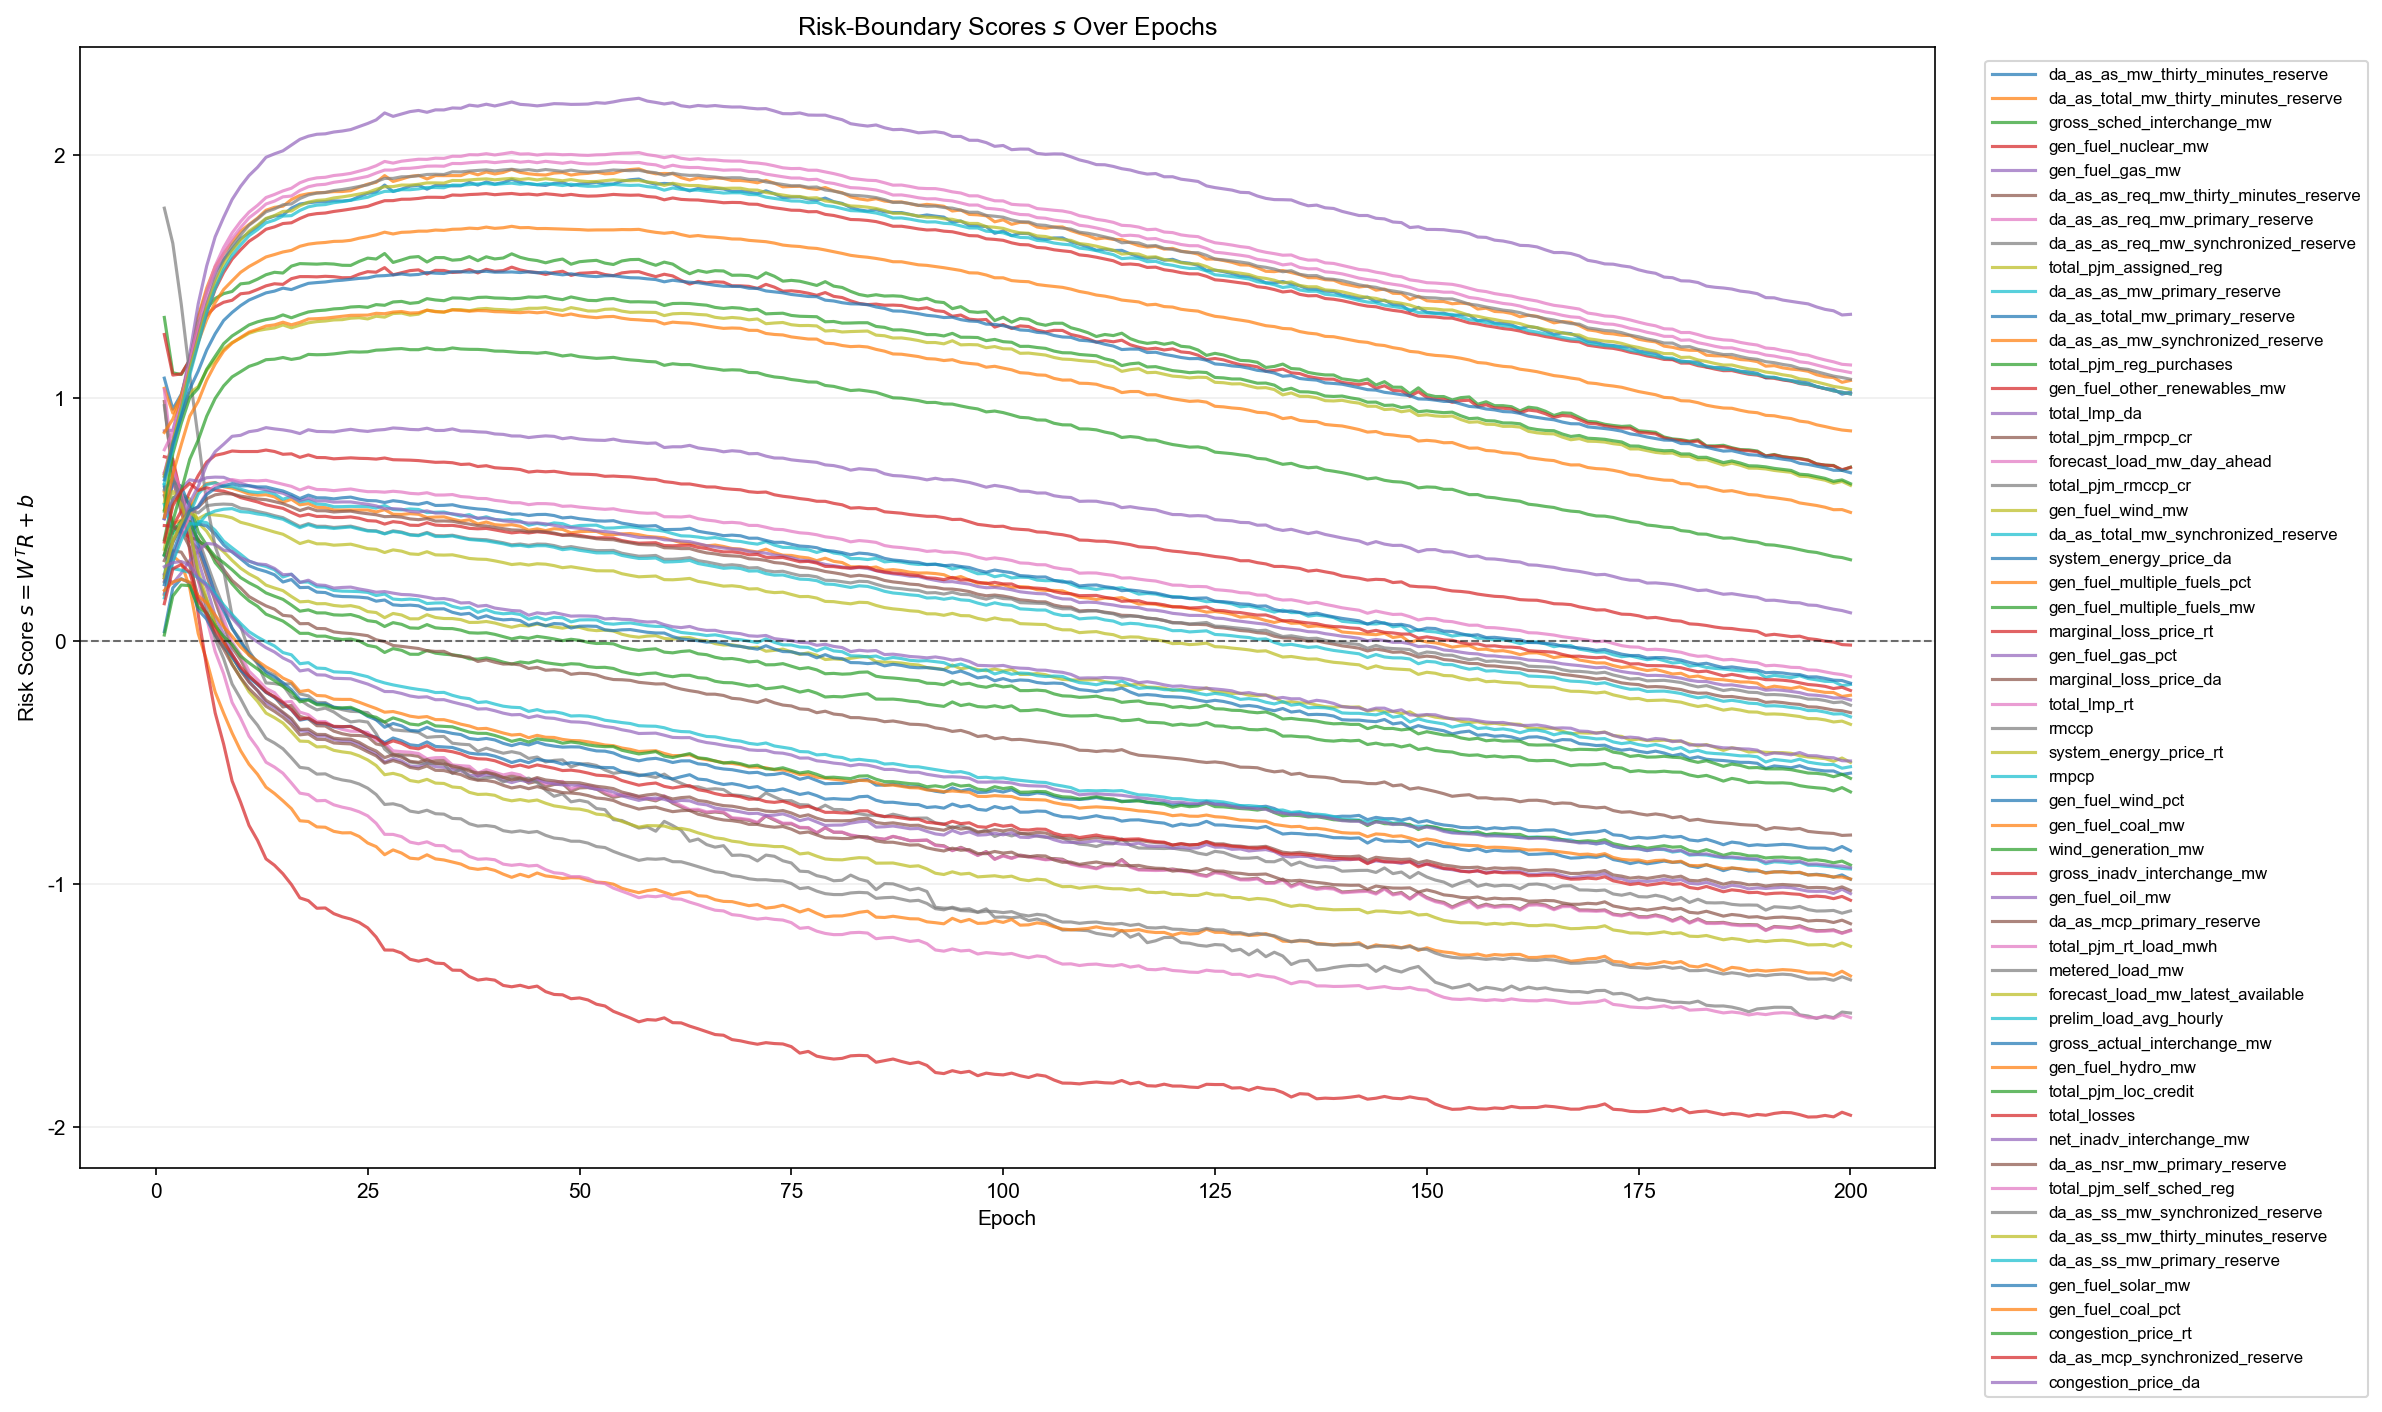

Values plotted in this chart, from the file beside it:
epoch, feature_index, feature, gate_logit
1, 1, da_as_as_mw_thirty_minutes_reserve, 1.083
1, 2, da_as_total_mw_thirty_minutes_reserve, 1.042
1, 3, gross_sched_interchange_mw, 1.333
1, 4, gen_fuel_nuclear_mw, 1.263
1, 5, gen_fuel_gas_mw, 0.8661
1, 6, da_as_as_req_mw_thirty_minutes_reserve, 0.9871
1, 7, da_as_as_req_mw_primary_reserve, 1.036
1, 8, da_as_as_req_mw_synchronized_reserve, 0.9699
1, 9, total_pjm_assigned_reg, 0.3787
1, 10, da_as_as_mw_primary_reserve, 0.6443
1, 11, da_as_total_mw_primary_reserve, 0.6357
1, 12, da_as_as_mw_synchronized_reserve, 0.6136
1, 13, total_pjm_reg_purchases, 0.4173
1, 14, gen_fuel_other_renewables_mw, 0.4764
1, 15, total_lmp_da, 0.5053
1, 16, total_pjm_rmpcp_cr, 0.5995
1, 17, forecast_load_mw_day_ahead, 0.7885
1, 18, total_pjm_rmccp_cr, 1.783
1, 19, gen_fuel_wind_mw, 0.5704
1, 20, da_as_total_mw_synchronized_reserve, 0.5629
1, 21, system_energy_price_da, 0.5064
1, 22, gen_fuel_multiple_fuels_pct, 0.1924
1, 23, gen_fuel_multiple_fuels_mw, 0.2715
1, 24, marginal_loss_price_rt, 0.7598
1, 25, gen_fuel_gas_pct, 0.2761
1, 26, marginal_loss_price_da, 0.357
1, 27, total_lmp_rt, 0.6938
1, 28, rmccp, 0.6233
1, 29, system_energy_price_rt, 0.541
1, 30, rmpcp, 0.3536
1, 31, gen_fuel_wind_pct, 0.03972
1, 32, gen_fuel_coal_mw, 0.8595
1, 33, wind_generation_mw, 0.5355
1, 34, gross_inadv_interchange_mw, 0.689
1, 35, gen_fuel_oil_mw, 0.5037
1, 36, da_as_mcp_primary_reserve, 0.2606
1, 37, total_pjm_rt_load_mwh, 0.6913
1, 38, metered_load_mw, 0.6801
1, 39, forecast_load_mw_latest_available, 0.6787
1, 40, prelim_load_avg_hourly, 0.6493
1, 41, gross_actual_interchange_mw, 0.6646
1, 42, gen_fuel_hydro_mw, 0.5103
1, 43, total_pjm_loc_credit, 0.3546
1, 44, total_losses, 0.4086
1, 45, net_inadv_interchange_mw, 0.1968
1, 46, da_as_nsr_mw_primary_reserve, 0.332
1, 47, total_pjm_self_sched_reg, 0.248
1, 48, da_as_ss_mw_synchronized_reserve, 0.2445
1, 49, da_as_ss_mw_thirty_minutes_reserve, 0.2613
1, 50, da_as_ss_mw_primary_reserve, 0.1787
1, 51, gen_fuel_solar_mw, 0.2332
1, 52, gen_fuel_coal_pct, 0.2097
1, 53, congestion_price_rt, 0.02582
1, 54, da_as_mcp_synchronized_reserve, 0.1547
1, 55, congestion_price_da, 0.307
2, 1, da_as_as_mw_thirty_minutes_reserve, 0.9557
2, 2, da_as_total_mw_thirty_minutes_reserve, 0.9395
2, 3, gross_sched_interchange_mw, 1.105
2, 4, gen_fuel_nuclear_mw, 1.096
2, 5, gen_fuel_gas_mw, 0.8685
... 10,940 more rows
